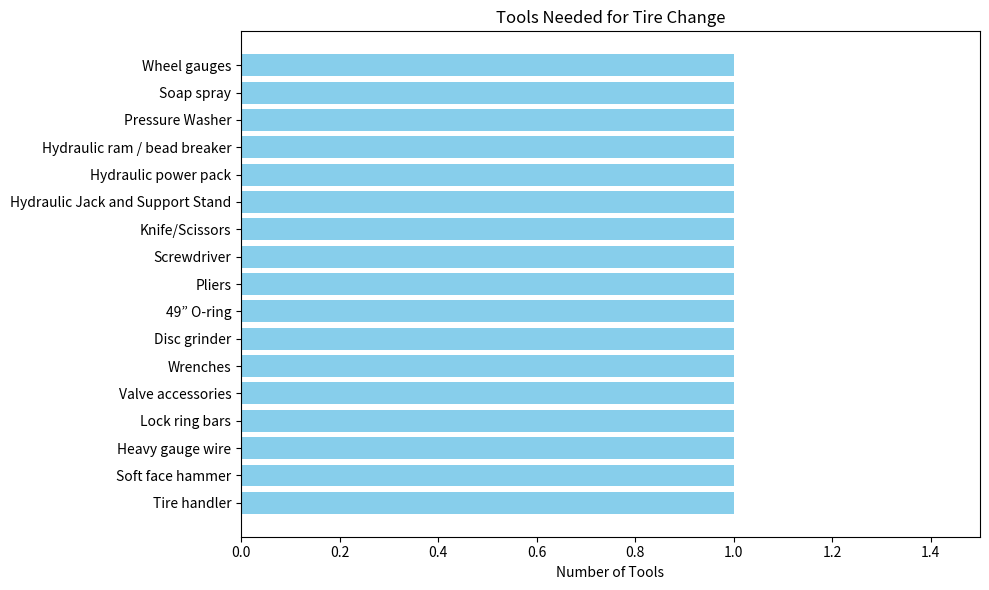

Here is the Python script that generated this plot:
import matplotlib.pyplot as plt

# Data
tools_needed = [
    "Tire handler", "Soft face hammer", "Heavy gauge wire", "Lock ring bars",
    "Valve accessories", "Wrenches", "Disc grinder", "49” O-ring", "Pliers",
    "Screwdriver", "Knife/Scissors", "Hydraulic Jack and Support Stand",
    "Hydraulic power pack", "Hydraulic ram / bead breaker", "Pressure Washer",
    "Soap spray", "Wheel gauges"
]
number_of_tools = [1] * len(tools_needed)  # Each tool counts as one

# Plot
plt.figure(figsize=(10, 6))
plt.barh(tools_needed, number_of_tools, color='skyblue')
plt.xlabel('Number of Tools')
plt.title('Tools Needed for Tire Change')
plt.xlim(0, 1.5)
plt.tight_layout()
plt.show()
